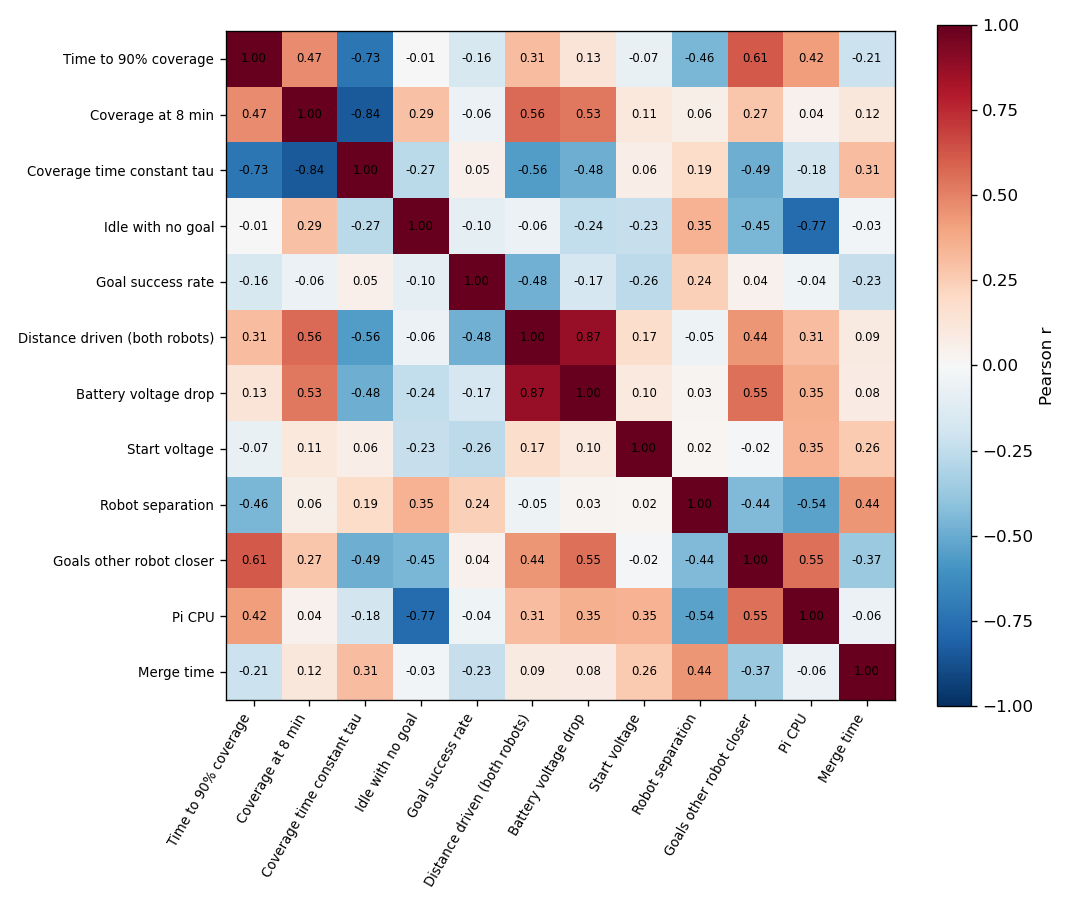

The table this chart was drawn from, first rows:
, Time to 90% coverage, Coverage at 8 min, Coverage time constant tau, Idle with no goal, Goal success rate, Distance driven (both robots), Battery voltage drop, Start voltage, Robot separation, Goals other robot closer, Pi CPU, Merge time
Time to 90% coverage, 1.000, 0.475, -0.726, -0.007, -0.158, 0.308, 0.130, -0.074, -0.460, 0.610, 0.418, -0.213
Coverage at 8 min, 0.475, 1.000, -0.840, 0.293, -0.061, 0.564, 0.527, 0.107, 0.058, 0.275, 0.043, 0.115
Coverage time constant tau, -0.726, -0.840, 1.000, -0.267, 0.049, -0.562, -0.484, 0.063, 0.185, -0.487, -0.184, 0.309
Idle with no goal, -0.007, 0.293, -0.267, 1.000, -0.100, -0.061, -0.245, -0.230, 0.350, -0.453, -0.766, -0.029
Goal success rate, -0.158, -0.061, 0.049, -0.100, 1.000, -0.482, -0.166, -0.259, 0.240, 0.040, -0.044, -0.229
Distance driven (both robots), 0.308, 0.564, -0.562, -0.061, -0.482, 1.000, 0.871, 0.172, -0.051, 0.445, 0.308, 0.090
Battery voltage drop, 0.130, 0.527, -0.484, -0.245, -0.166, 0.871, 1.000, 0.097, 0.026, 0.548, 0.354, 0.085
Start voltage, -0.074, 0.107, 0.063, -0.230, -0.259, 0.172, 0.097, 1.000, 0.022, -0.018, 0.347, 0.260
Robot separation, -0.460, 0.058, 0.185, 0.350, 0.240, -0.051, 0.026, 0.022, 1.000, -0.440, -0.538, 0.441
Goals other robot closer, 0.610, 0.275, -0.487, -0.453, 0.040, 0.445, 0.548, -0.018, -0.440, 1.000, 0.553, -0.373
Pi CPU, 0.418, 0.043, -0.184, -0.766, -0.044, 0.308, 0.354, 0.347, -0.538, 0.553, 1.000, -0.058
Merge time, -0.213, 0.115, 0.309, -0.029, -0.229, 0.090, 0.085, 0.260, 0.441, -0.373, -0.058, 1.000
